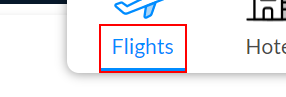
Task: FlyBOT:(WebDataExtraction)
1.Gets inputs from user 
2.Extracts flight's data from website(Makemytrip)
Workflow: WebDataExtraction

Step 1 [try]: click on the element '*Flights*'

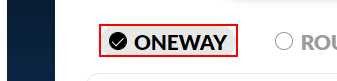
Step 2: click on the list item 'OneWay'

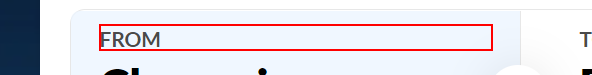
Step 3 [try]: click on the element 'From'

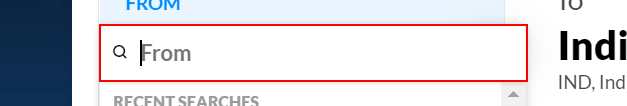
Step 4: type [in_from_Source] into the text box

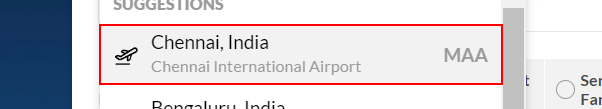
Step 5: click on the list item

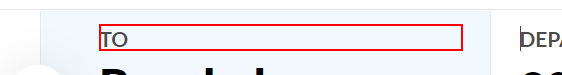
Step 6 [try]: click on the element 'To'

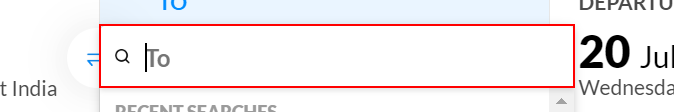
Step 7: type [in_to_Destination] into the text box

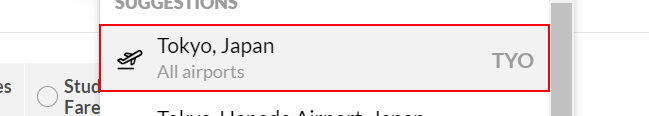
Step 8: click on the list item

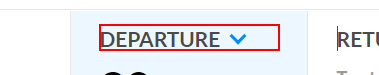
Step 9 [try]: click on the element 'DEPARTURE'

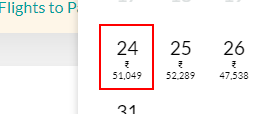
Step 10: click on the element

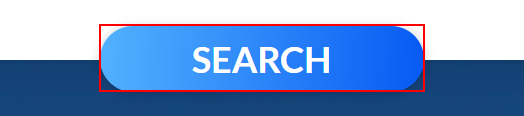
Step 11 [try]: click on the link 'Search'

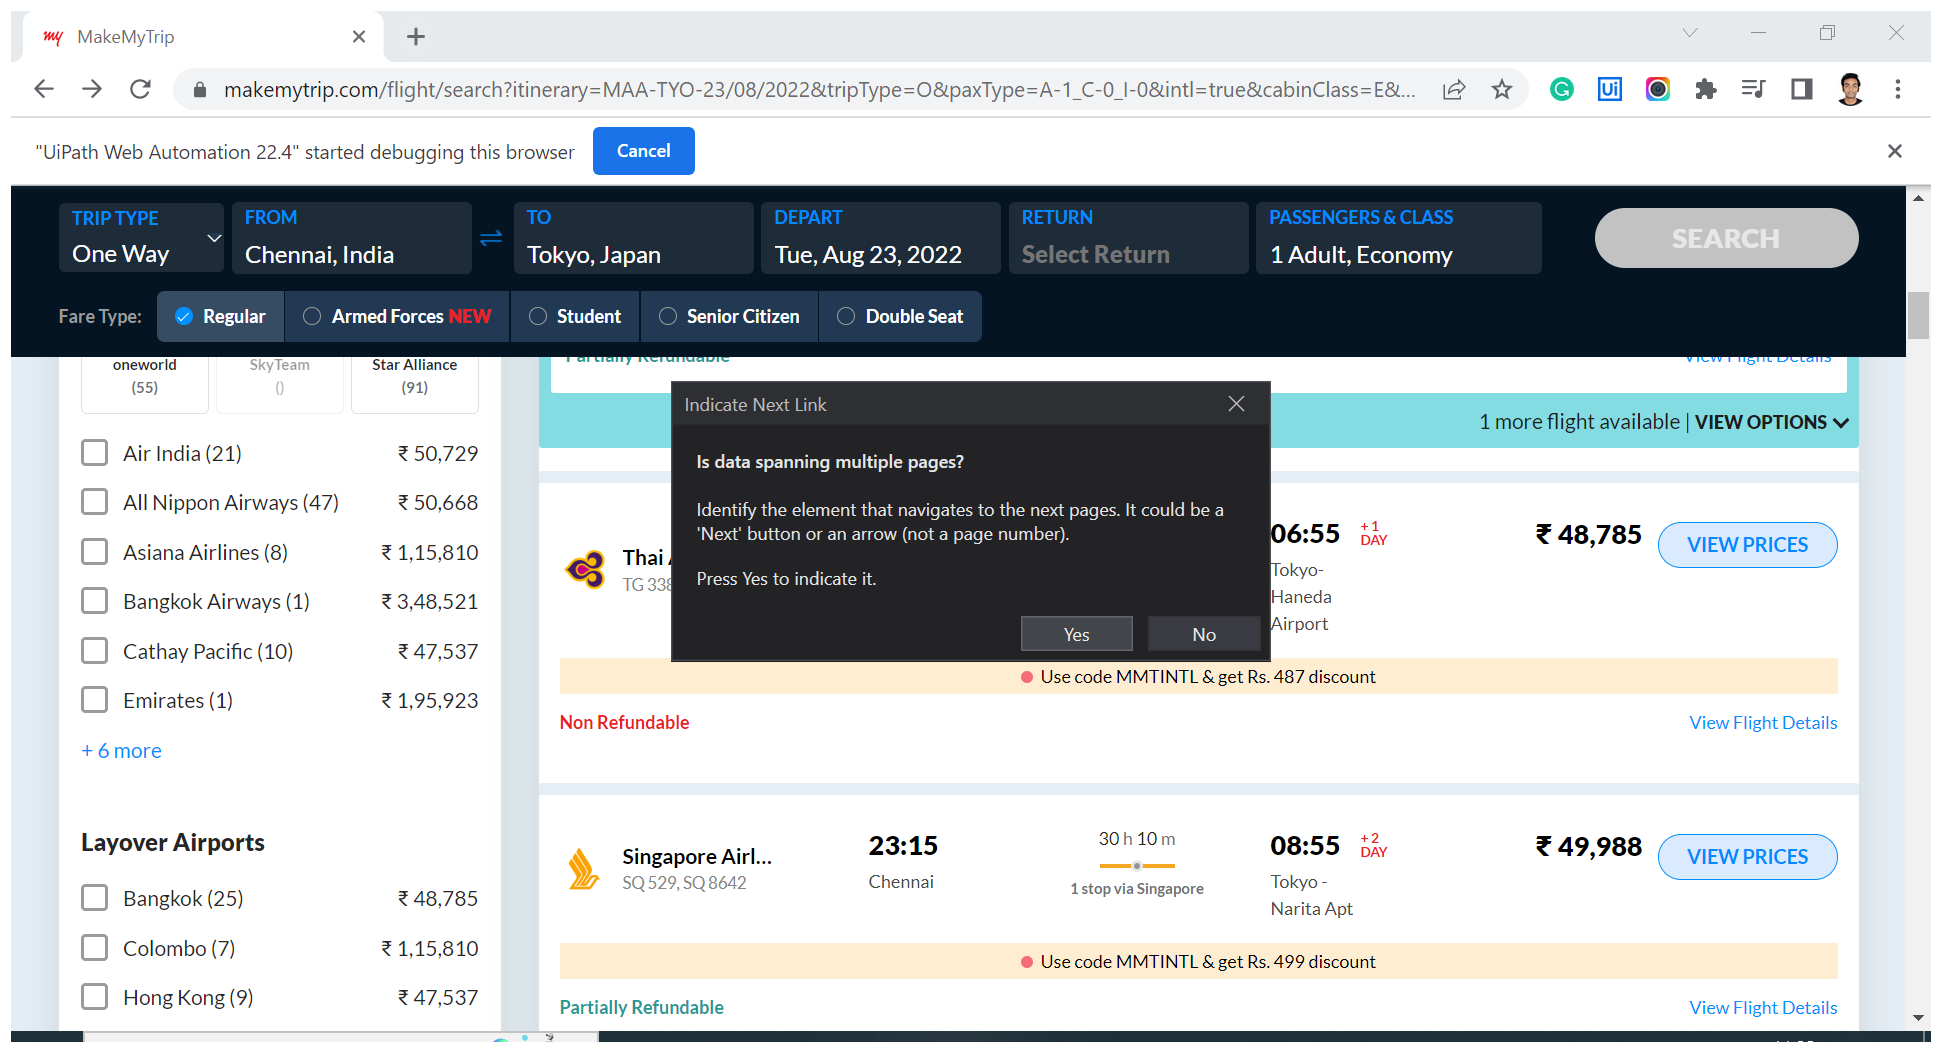
Step 12 [try]: Attach Browser 'MakeMyTrip Page' in window 'MakeMyTrip' (chrome.exe)

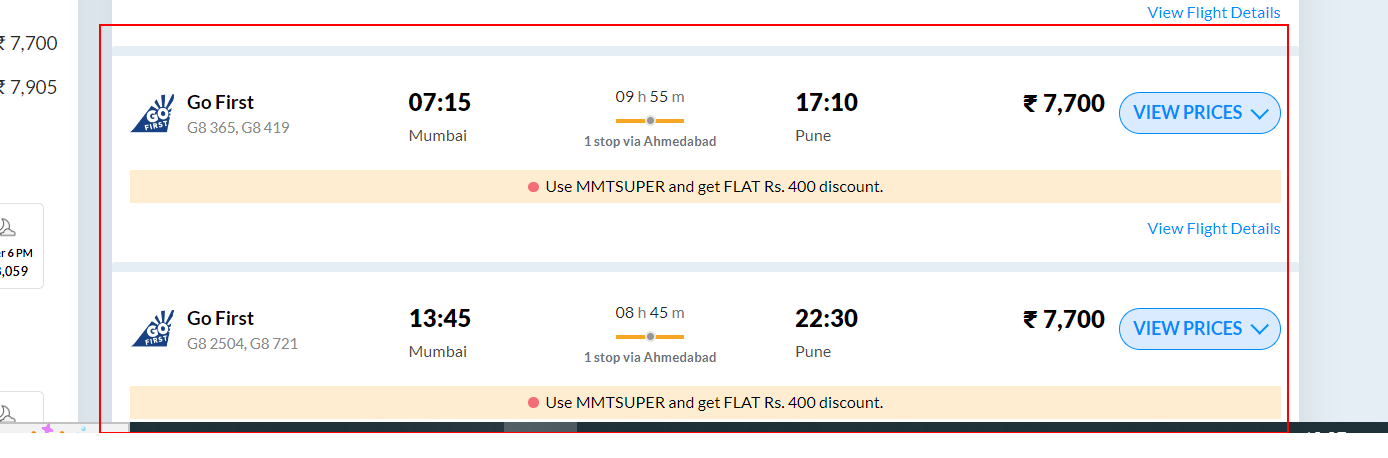
Step 13 [try]: get-text from the element